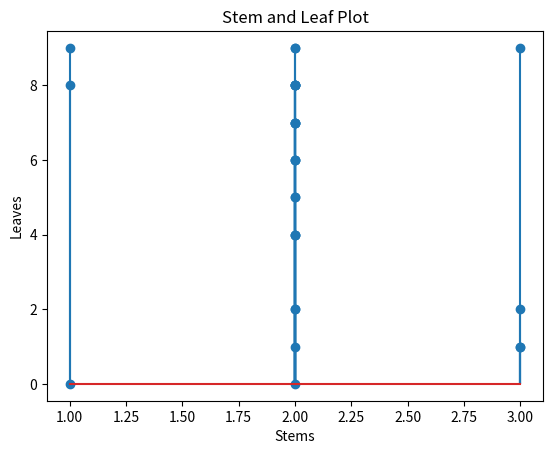

Python code for this plot:
'''
2. A Coach tracked the number of points that each of his 30 players on the team had in one game. 
The points scored by each player is given below. 
Visualize the data using ordered stem-leaf plot and also detect the outliers and shape of the distribution. 
22, 21, 24, 19, 27, 28, 24, 25, 29, 28, 26, 31, 28, 27, 22, 39, 20, 10, 26, 24, 27, 28, 26, 28, 18, 32, 29, 25, 31, 27
'''
import matplotlib.pyplot as plt
import numpy as np

def Generate_Stems_Leaves(data, leaflen):
    leaves = []
    stems = []
    for d in data:
        leaves.append(int(str(d)[(-1*leaflen):]))
        stems.append(int(str(d)[:(-1*leaflen)]))
    return stems, leaves

def GenerateStemPlot(stems, leaves):
    plt.title('Stem and Leaf Plot')
    plt.xlabel('Stems')
    plt.ylabel('Leaves')
    markerline, stemlines, baseline = plt.stem(stems, leaves)
    plt.show()

# Driver Code
data = [22, 21, 24, 19, 27, 28, 24, 25, 29, 28, 26, 31, 28, 27, 22, 39, 20, 10, 26, 24, 27, 28, 26, 28, 18, 32, 29, 25, 31, 27]
stems, leaves = Generate_Stems_Leaves(data, 1)
GenerateStemPlot(stems, leaves)